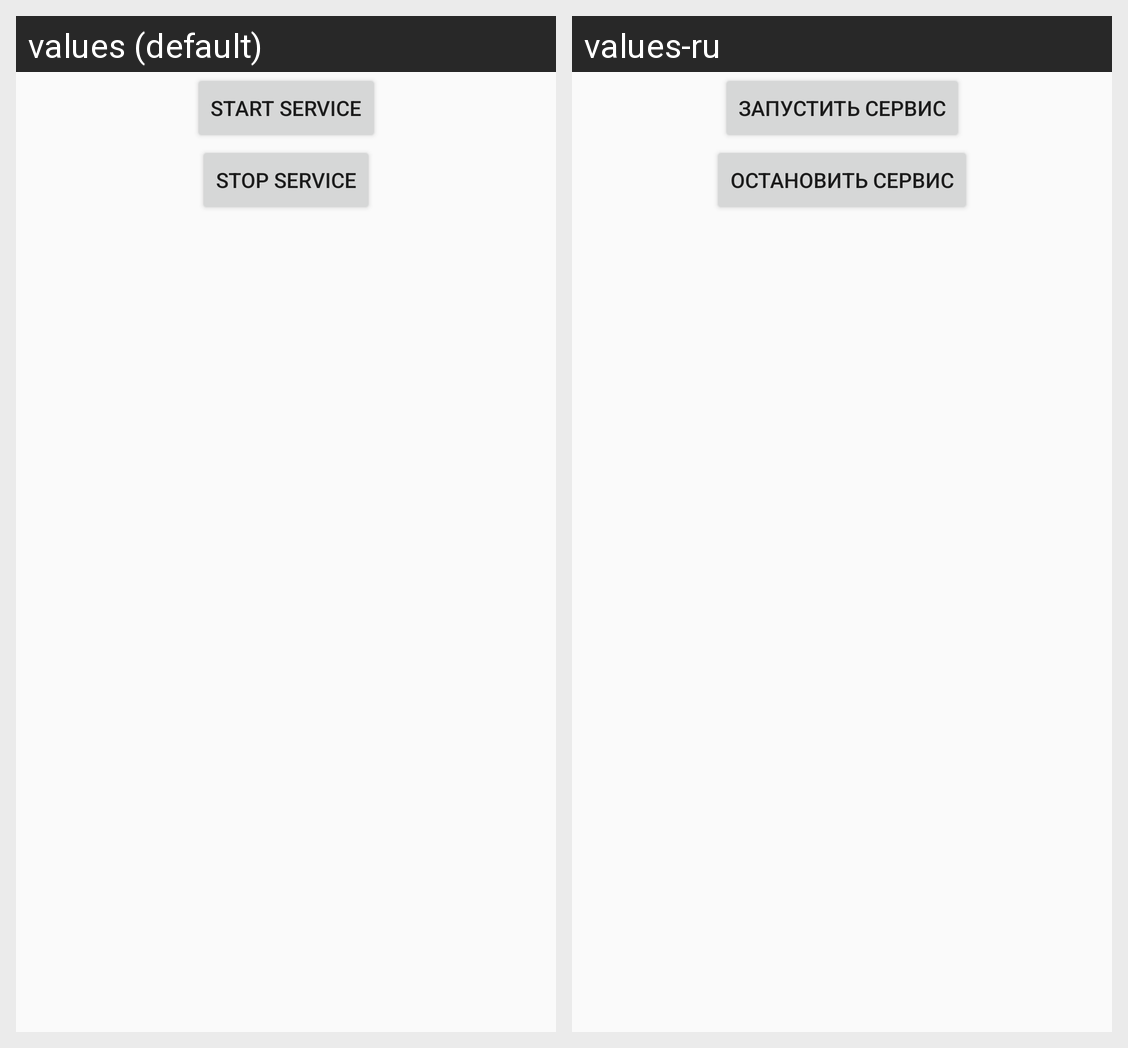

Locale-by-locale string values for the Android screen shown in this grid:
Android screen res/layout/activity_service.xml rendered under 2 locales, left to right: values (default), values-ru. Device: Nexus 5 (rendered at 1080×1920; each locale shown at half size, 540×960, under a caption strip naming it); theme AppTheme.
Strings drawn on this screen, with the default value and each locale's value (text and hints the layout hard-codes, and strings that could not be matched under every locale, appear in the picture but are not listed):

start_service
  values: Start service
  values-ru: Запустить сервис

stop_service
  values: Stop service
  values-ru: Остановить сервис
